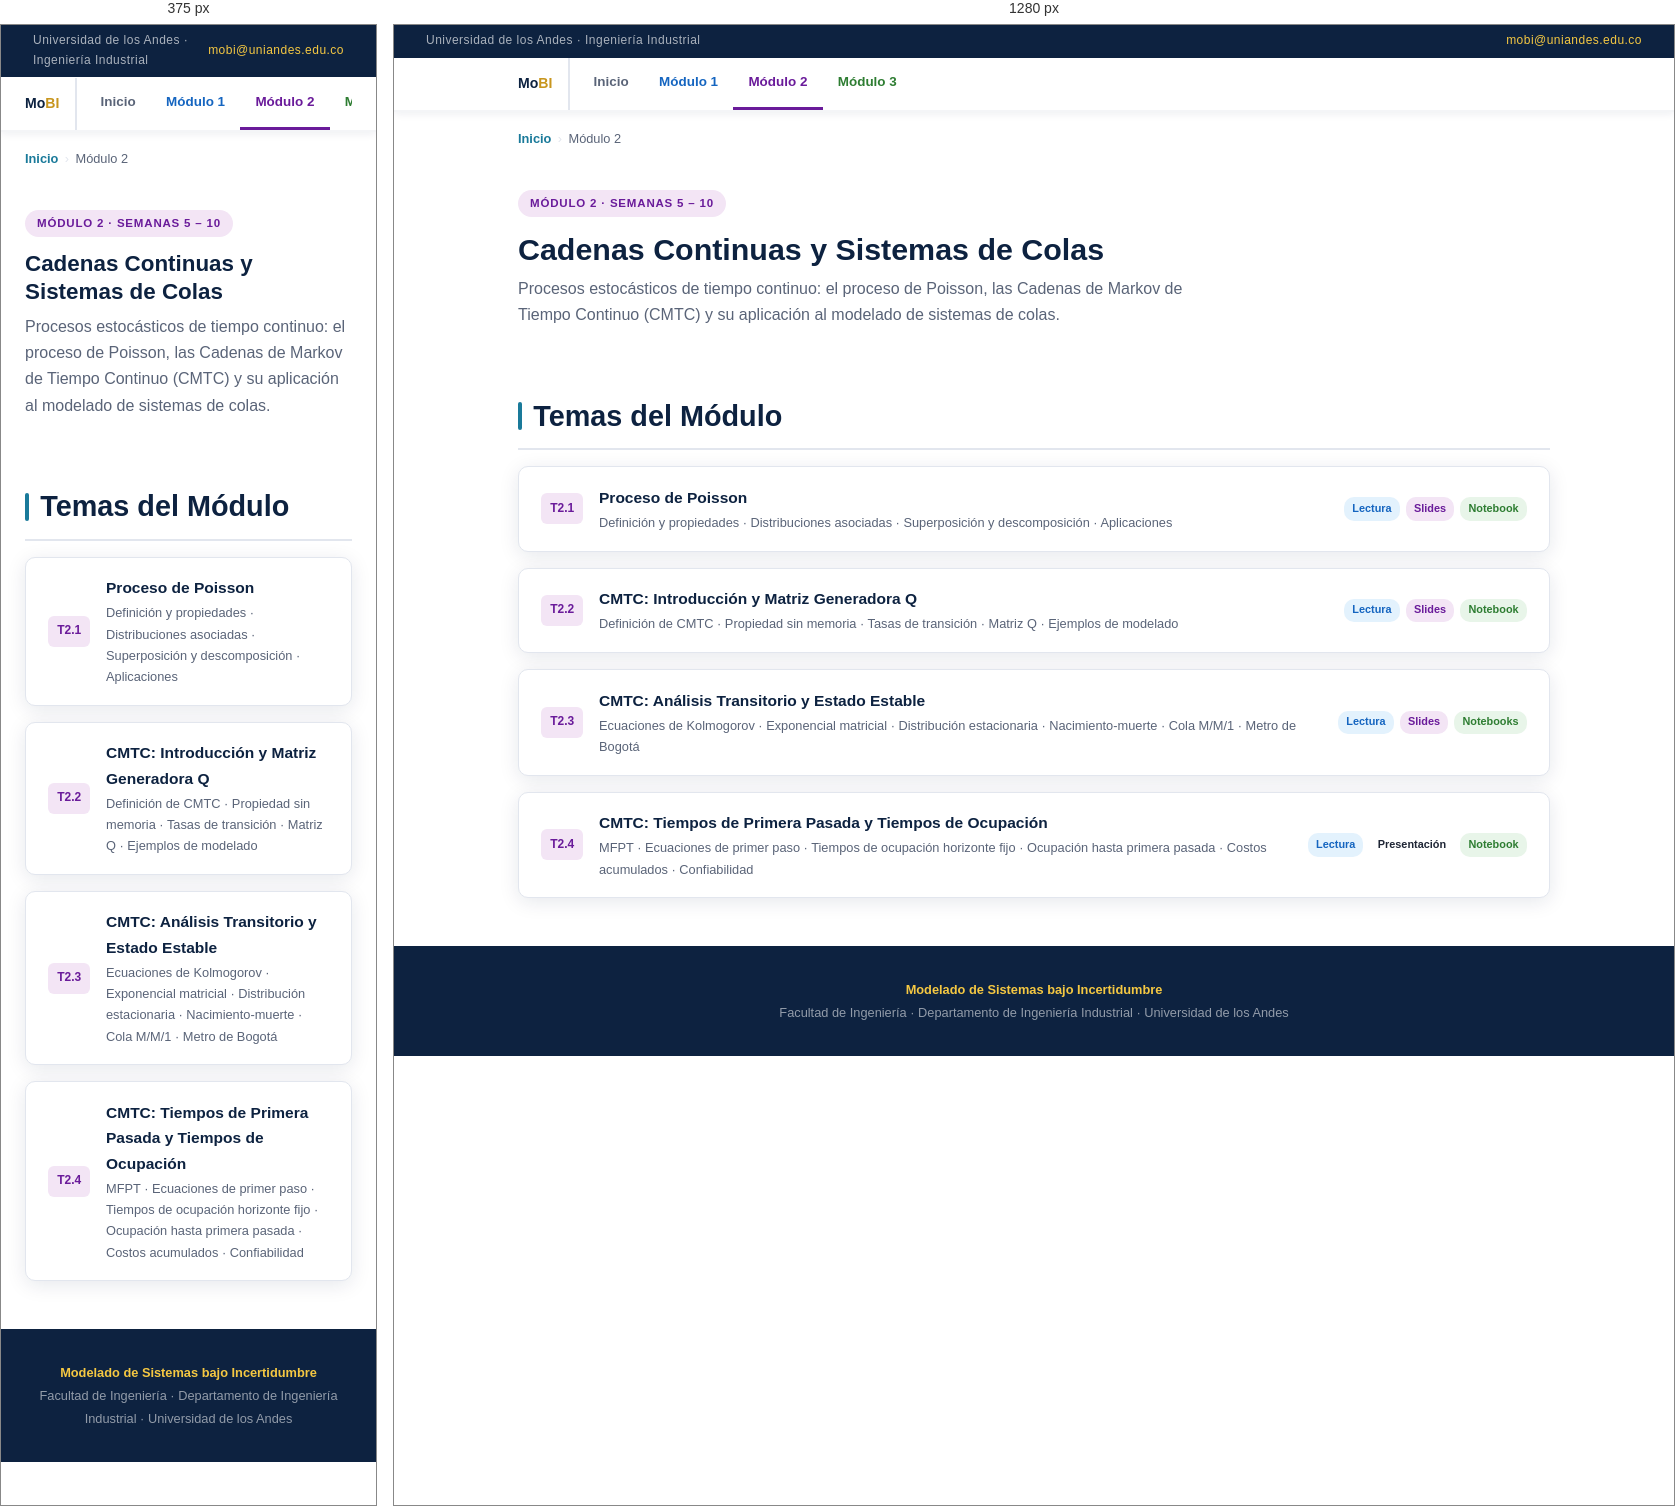
Rendered at 375 px and 1280 px, left to right.

<!-- file: index.html -->
<!DOCTYPE html>
<html lang="es">
<head>
<meta charset="UTF-8"/>
<meta name="viewport" content="width=device-width, initial-scale=1.0"/>
<title>Módulo 2 — MoBI</title>
<link rel="stylesheet" href="../assets/css/style.css"/>
</head>
<body>

<div class="topbar">
 <span>Universidad de los Andes · Ingeniería Industrial</span>
 <a href="mailto:mobi@uniandes.edu.co">mobi@uniandes.edu.co</a>
</div>
<nav class="sitenav">
 <div class="sitenav-inner">
 <div class="sitenav-brand">Mo<span>BI</span></div>
 <ul>
 <li><a href="../index.html">Inicio</a></li>
 <li><a href="../modulo1/index.html" class="m1">Módulo 1</a></li>
 <li><a href="index.html" class="m2 active">Módulo 2</a></li>
 <li><a href="../modulo3/index.html" class="m3">Módulo 3</a></li>
 </ul>
 </div>
</nav>

<div class="breadcrumb">
 <a href="../index.html">Inicio</a><span class="sep">›</span>
 <span>Módulo 2</span>
</div>

<div class="page-hero">
 <span class="module-tag tag-m2">Módulo 2 · Semanas 5 – 10</span>
 <h1>Cadenas Continuas y Sistemas de Colas</h1>
 <p class="subtitle">Procesos estocásticos de tiempo continuo: el proceso de Poisson, las Cadenas de Markov de Tiempo Continuo (CMTC) y su aplicación al modelado de sistemas de colas.</p>
</div>

<div class="container">
 <div class="section-title"><div class="icon"></div><h2>Temas del Módulo</h2></div>

 <div class="topic-list">
 <a class="topic-row" href="tema1/index.html">
 <span class="tnum t-m2">T2.1</span>
 <div class="tinfo">
 <h3>Proceso de Poisson</h3>
 <p>Definición y propiedades · Distribuciones asociadas · Superposición y descomposición · Aplicaciones</p>
 </div>
 <div class="badges">
 <span class="badge badge-lec">Lectura</span>
 <span class="badge badge-ppt">Slides</span>
 <span class="badge badge-nb">Notebook</span>
 </div>
 </a>

 <a class="topic-row" href="tema2/index.html">
 <span class="tnum t-m2">T2.2</span>
 <div class="tinfo">
 <h3>CMTC: Introducción y Matriz Generadora Q</h3>
 <p>Definición de CMTC · Propiedad sin memoria · Tasas de transición · Matriz Q · Ejemplos de modelado</p>
 </div>
 <div class="badges">
 <span class="badge badge-lec">Lectura</span>
 <span class="badge badge-ppt">Slides</span>
 <span class="badge badge-nb">Notebook</span>
 </div>
 </a>

 <a class="topic-row" href="tema3/index.html">
 <span class="tnum t-m2">T2.3</span>
 <div class="tinfo">
 <h3>CMTC: Análisis Transitorio y Estado Estable</h3>
 <p>Ecuaciones de Kolmogorov · Exponencial matricial · Distribución estacionaria · Nacimiento-muerte · Cola M/M/1 · Metro de Bogotá</p>
 </div>
 <div class="badges">
 <span class="badge badge-lec">Lectura</span>
 <span class="badge badge-ppt">Slides</span>
 <span class="badge badge-nb">Notebooks</span>
 </div>
 </a>

 <a class="topic-row" href="tema4/index.html">
 <span class="tnum t-m2">T2.4</span>
 <div class="tinfo">
 <h3>CMTC: Tiempos de Primera Pasada y Tiempos de Ocupación</h3>
 <p>MFPT · Ecuaciones de primer paso · Tiempos de ocupación horizonte fijo · Ocupación hasta primera pasada · Costos acumulados · Confiabilidad</p>
 </div>
 <div class="badges">
 <span class="badge badge-lec">Lectura</span>
 <span class="badge badge-slides">Presentación</span>
 <span class="badge badge-nb">Notebook</span>
 </div>
 </a>
 </div>
</div>

<footer>
 <p><strong>Modelado de Sistemas bajo Incertidumbre</strong><br>
 Facultad de Ingeniería · Departamento de Ingeniería Industrial · Universidad de los Andes</p>
</footer>
</body>
</html>


/* @media block from style.css */
@media (max-width: 700px) {
  .site-hero-inner { grid-template-columns: 1fr; }
  .hero-shield { display: none; }
  .site-hero h1 { font-size: 1.6rem; }
  .page-hero h1 { font-size: 1.4rem; }
  .topic-row .badges { display: none; }
}